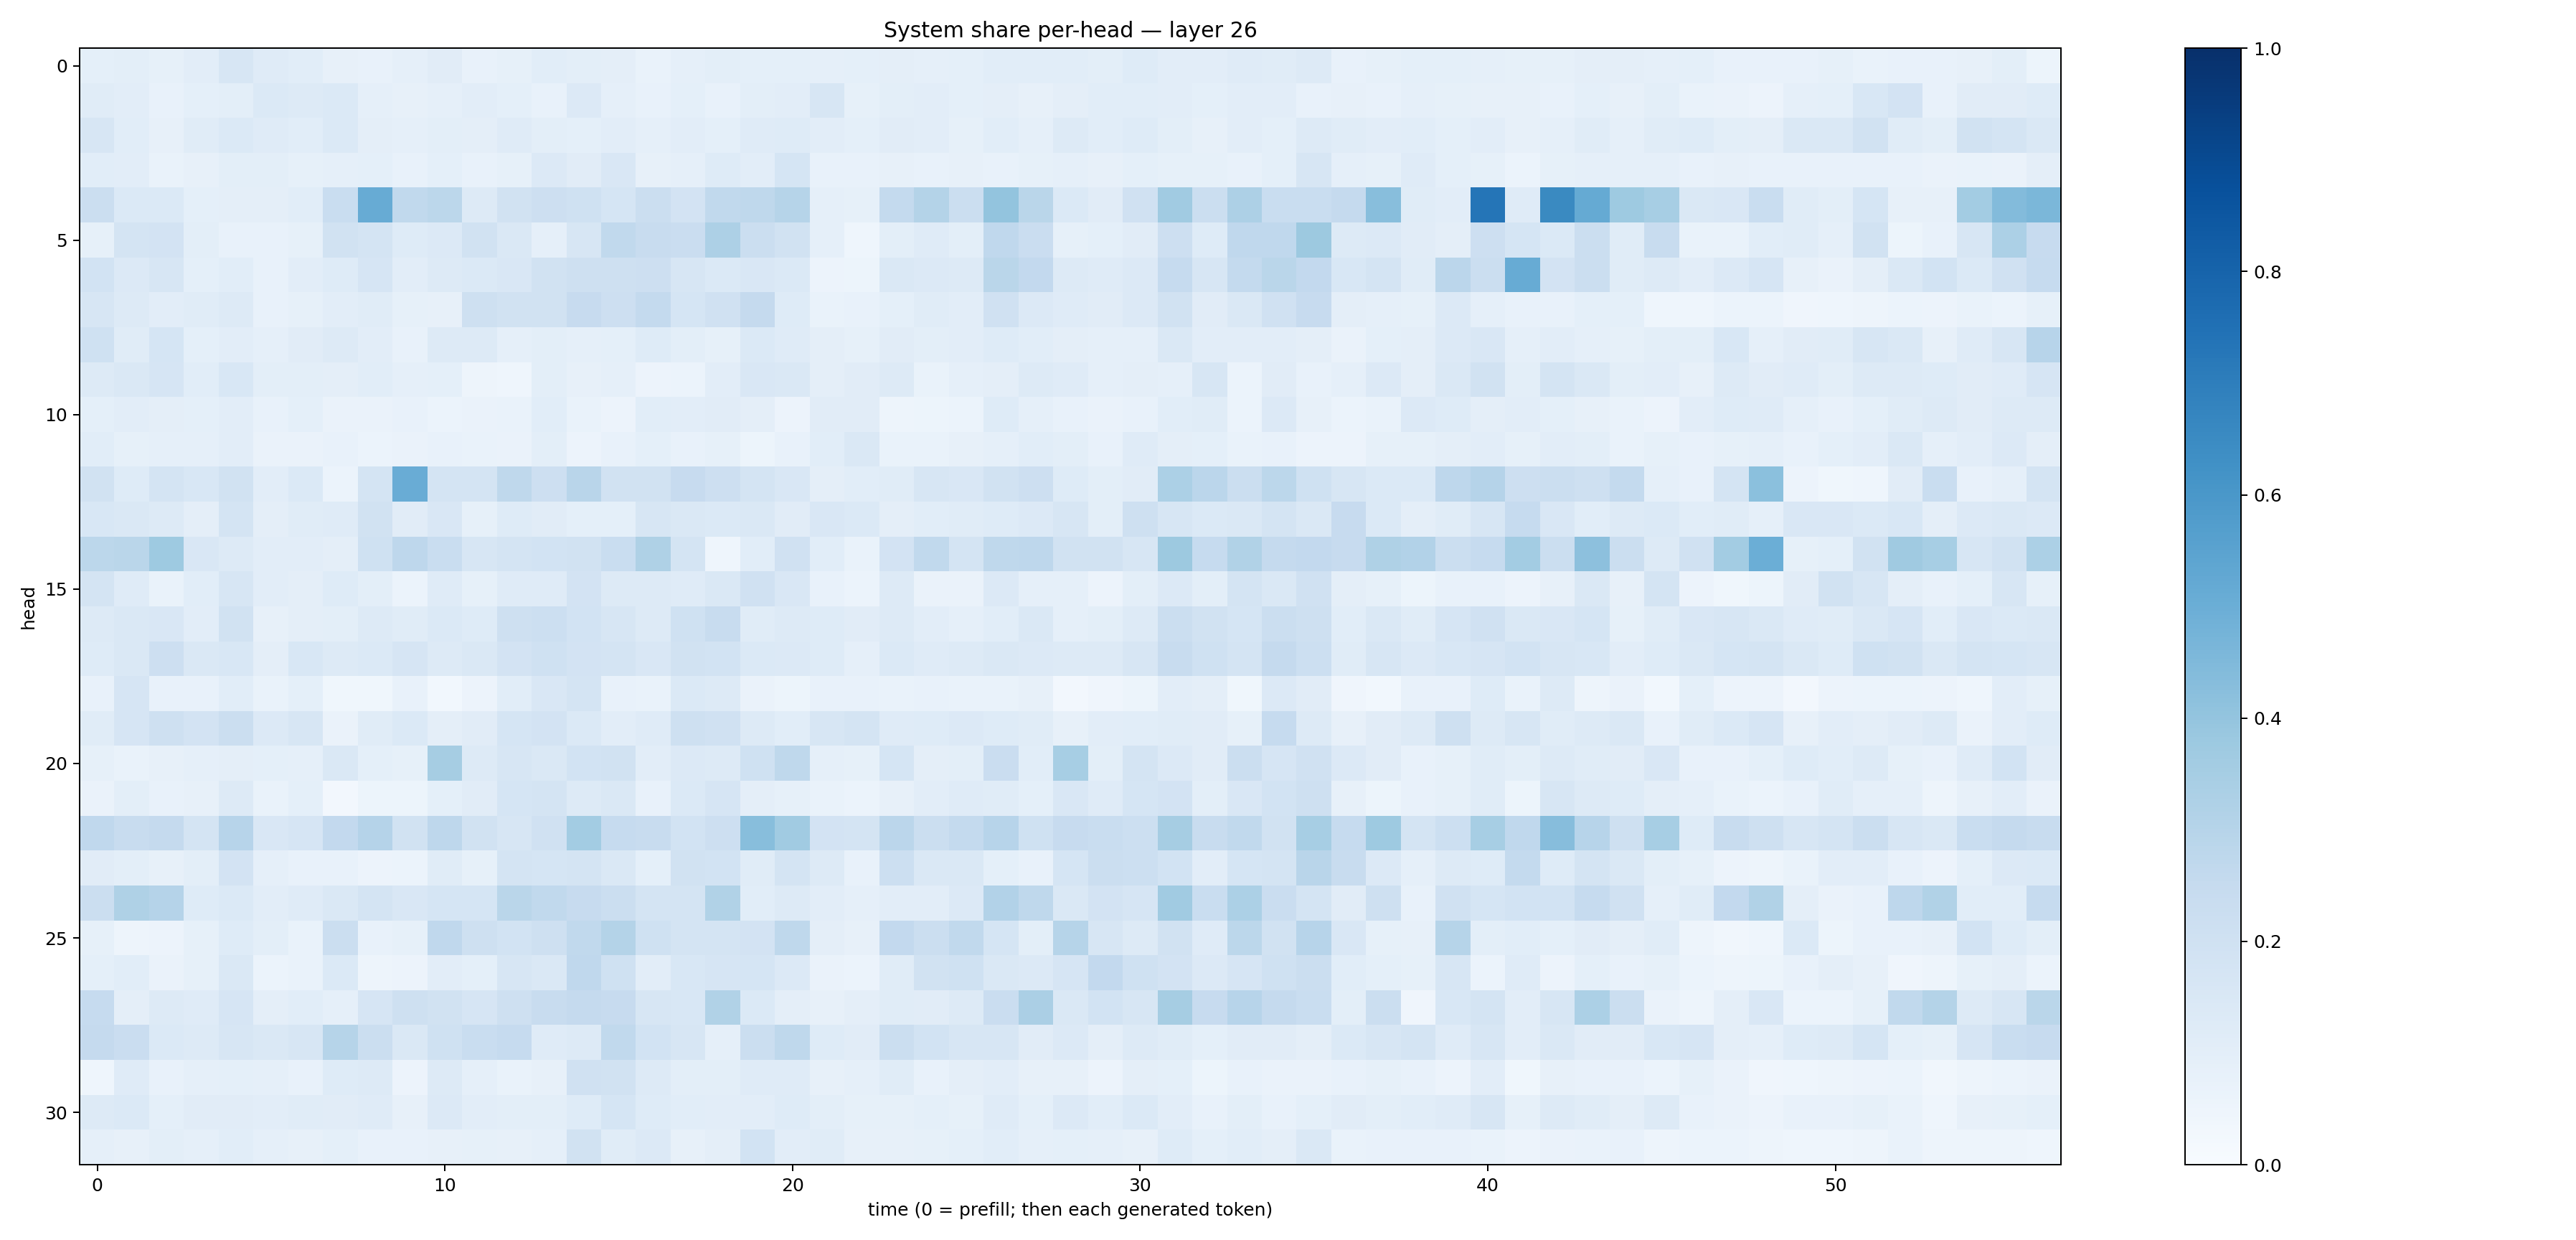

Source data for this figure (header and first rows):
0.092206106, 0.100675225, 0.08330652, 0.102224655, 0.16198972, 0.118170306, 0.1077981, 0.08007152, 0.07495768, 0.087296985, 0.112070836, 0.070646144, 0.08212248, 0.10589933, 0.09787983, 0.09693413, 0.06685727, 0.08742623, 0.09800363, 0.09031751, 0.092651814, 0.08831712, 0.09210169, 0.09410013
0.1147, 0.1045, 0.07745, 0.09215, 0.09857, 0.1381, 0.1294, 0.1372, 0.08818, 0.07869, 0.08955, 0.1047, 0.09114, 0.07178, 0.1363, 0.08749, 0.0723, 0.09051, 0.0718, 0.1007, 0.1022, 0.1613, 0.0852, 0.09815
0.1569, 0.1081, 0.08202, 0.1137, 0.1405, 0.1199, 0.1094, 0.1378, 0.09745, 0.08693, 0.1008, 0.09597, 0.1188, 0.1007, 0.09349, 0.1019, 0.08764, 0.1046, 0.09144, 0.1205, 0.1225, 0.1019, 0.09146, 0.111
0.1058, 0.1023, 0.06881, 0.08005, 0.09829, 0.1014, 0.08343, 0.08828, 0.09073, 0.07692, 0.09152, 0.07277, 0.08235, 0.1338, 0.1124, 0.1513, 0.08149, 0.08687, 0.1218, 0.1021, 0.1705, 0.07278, 0.07647, 0.07821
0.2254, 0.1375, 0.138, 0.09205, 0.09675, 0.09388, 0.1061, 0.2321, 0.5114, 0.2646, 0.2791, 0.1312, 0.19, 0.212, 0.2018, 0.1704, 0.2242, 0.1814, 0.2621, 0.2717, 0.2992, 0.08673, 0.08379, 0.2547
0.08585, 0.1724, 0.1819, 0.0992, 0.07287, 0.07801, 0.08494, 0.1939, 0.1765, 0.1243, 0.136, 0.189, 0.1421, 0.08649, 0.1597, 0.2618, 0.2417, 0.2285, 0.3268, 0.2218, 0.1885, 0.08594, 0.04393, 0.09936
0.1845, 0.1332, 0.161, 0.09253, 0.1085, 0.07595, 0.1019, 0.1221, 0.1668, 0.103, 0.1322, 0.1384, 0.1514, 0.1882, 0.2057, 0.2083, 0.2126, 0.1601, 0.1372, 0.1523, 0.1402, 0.05765, 0.05326, 0.1443
0.1637, 0.1325, 0.1042, 0.115, 0.1286, 0.07502, 0.08532, 0.1044, 0.1146, 0.08371, 0.08051, 0.2041, 0.19, 0.1888, 0.2444, 0.2122, 0.2553, 0.1681, 0.1976, 0.2513, 0.1236, 0.07018, 0.07395, 0.09198
0.1995, 0.1152, 0.1712, 0.09317, 0.1043, 0.08745, 0.1101, 0.1298, 0.1053, 0.07704, 0.1316, 0.1315, 0.08974, 0.09785, 0.08662, 0.09358, 0.1246, 0.0979, 0.0844, 0.1369, 0.1182, 0.09521, 0.08528, 0.113
0.1265, 0.1465, 0.1642, 0.1083, 0.1534, 0.09941, 0.09776, 0.09548, 0.1074, 0.08666, 0.0922, 0.04755, 0.04518, 0.1003, 0.07847, 0.08976, 0.05531, 0.06038, 0.1029, 0.1512, 0.1468, 0.09495, 0.1107, 0.1328
0.09044, 0.1038, 0.095, 0.09105, 0.1029, 0.07558, 0.09176, 0.06424, 0.06359, 0.07486, 0.06234, 0.06526, 0.06783, 0.1092, 0.06862, 0.05571, 0.106, 0.1045, 0.1128, 0.09704, 0.05558, 0.1095, 0.1099, 0.05
0.1089, 0.08478, 0.08805, 0.08891, 0.1036, 0.06265, 0.06489, 0.07413, 0.06231, 0.06279, 0.07168, 0.06798, 0.06587, 0.09796, 0.05605, 0.07524, 0.09128, 0.07755, 0.08318, 0.05232, 0.07093, 0.1084, 0.145, 0.06803
0.189, 0.1222, 0.1785, 0.1537, 0.1905, 0.1034, 0.1395, 0.06039, 0.173, 0.5072, 0.1791, 0.1732, 0.272, 0.2142, 0.2896, 0.1911, 0.1947, 0.2425, 0.2136, 0.1755, 0.1507, 0.09403, 0.108, 0.1164
0.1548, 0.1465, 0.126, 0.09757, 0.1748, 0.09577, 0.1156, 0.121, 0.1916, 0.1105, 0.1485, 0.08543, 0.1221, 0.1128, 0.09297, 0.09002, 0.1629, 0.1446, 0.1377, 0.1428, 0.1106, 0.1499, 0.1403, 0.09715
0.2801, 0.2888, 0.3723, 0.1494, 0.1288, 0.1041, 0.1029, 0.09516, 0.202, 0.2766, 0.234, 0.1619, 0.1745, 0.1842, 0.19, 0.234, 0.3231, 0.1781, 0.04392, 0.1078, 0.1988, 0.1072, 0.06664, 0.183
0.1742, 0.1193, 0.06973, 0.1077, 0.1585, 0.1049, 0.09419, 0.1248, 0.09944, 0.05889, 0.121, 0.08575, 0.119, 0.1177, 0.1815, 0.13, 0.127, 0.1202, 0.1418, 0.1981, 0.1506, 0.07595, 0.05894, 0.1293
0.1259, 0.1454, 0.1486, 0.1022, 0.1932, 0.08149, 0.09729, 0.09956, 0.1287, 0.1138, 0.138, 0.1222, 0.2045, 0.2175, 0.1839, 0.1568, 0.1269, 0.2027, 0.237, 0.1138, 0.1289, 0.1229, 0.1132, 0.1279
0.1241, 0.1411, 0.2133, 0.1434, 0.1548, 0.09679, 0.1552, 0.1312, 0.1389, 0.1662, 0.1297, 0.1409, 0.1798, 0.1996, 0.1818, 0.1764, 0.1498, 0.1951, 0.1854, 0.1395, 0.135, 0.1226, 0.08843, 0.1394
0.07096, 0.1678, 0.0767, 0.07689, 0.1085, 0.06893, 0.09013, 0.03811, 0.03699, 0.07049, 0.0278, 0.05548, 0.1069, 0.1488, 0.1746, 0.07579, 0.06665, 0.1393, 0.1282, 0.06301, 0.05437, 0.07623, 0.07778, 0.06772
0.1152, 0.1656, 0.2082, 0.1828, 0.2238, 0.134, 0.1594, 0.06342, 0.1159, 0.139, 0.09718, 0.1097, 0.1714, 0.1827, 0.14, 0.1042, 0.1198, 0.2101, 0.1967, 0.1275, 0.1076, 0.1632, 0.1729, 0.1209
0.08239, 0.06893, 0.07856, 0.08972, 0.09706, 0.0917, 0.08704, 0.1445, 0.08988, 0.08462, 0.3499, 0.1253, 0.1607, 0.1446, 0.1847, 0.189, 0.1021, 0.1351, 0.1255, 0.2001, 0.2708, 0.0869, 0.08573, 0.1704
0.06432, 0.09916, 0.07073, 0.07953, 0.126, 0.06883, 0.09354, 0.02394, 0.05147, 0.05467, 0.09294, 0.1111, 0.1691, 0.174, 0.1328, 0.1414, 0.07708, 0.1371, 0.1665, 0.09731, 0.08355, 0.06892, 0.06213, 0.0789
0.2679, 0.2344, 0.2518, 0.1749, 0.2964, 0.1485, 0.1666, 0.2603, 0.3045, 0.1892, 0.2738, 0.1898, 0.1571, 0.1967, 0.3565, 0.2475, 0.2415, 0.1867, 0.2148, 0.4265, 0.3637, 0.1813, 0.1789, 0.2835
0.112, 0.09926, 0.07855, 0.09838, 0.1833, 0.08605, 0.07478, 0.07528, 0.05683, 0.05938, 0.1147, 0.08427, 0.1775, 0.1692, 0.1793, 0.146, 0.09168, 0.1895, 0.1864, 0.1136, 0.1753, 0.1271, 0.07553, 0.2154
0.2225, 0.3216, 0.3024, 0.1245, 0.1395, 0.1039, 0.1183, 0.1444, 0.1769, 0.1491, 0.1706, 0.171, 0.288, 0.2623, 0.2432, 0.2246, 0.1725, 0.1753, 0.313, 0.1076, 0.1263, 0.1049, 0.08696, 0.1054
0.08521, 0.04767, 0.05851, 0.08405, 0.1221, 0.0995, 0.06642, 0.2233, 0.07412, 0.0827, 0.2662, 0.2105, 0.1847, 0.2058, 0.2644, 0.3064, 0.2018, 0.174, 0.1723, 0.1826, 0.2701, 0.09475, 0.0807, 0.261
0.08995, 0.1076, 0.06637, 0.08498, 0.1431, 0.06221, 0.06748, 0.1398, 0.04944, 0.05696, 0.1053, 0.09118, 0.1623, 0.1433, 0.2664, 0.2003, 0.1018, 0.1541, 0.1663, 0.1697, 0.1336, 0.0654, 0.06102, 0.1155
0.2494, 0.09687, 0.1327, 0.1182, 0.1654, 0.09543, 0.1077, 0.08715, 0.1647, 0.2051, 0.1936, 0.1665, 0.2055, 0.2348, 0.2537, 0.2427, 0.1615, 0.156, 0.3142, 0.1382, 0.09718, 0.08131, 0.09515, 0.1133
0.2538, 0.2301, 0.1376, 0.1325, 0.16, 0.1464, 0.1596, 0.2992, 0.2226, 0.145, 0.2009, 0.2315, 0.2483, 0.1178, 0.1308, 0.2652, 0.1838, 0.158, 0.08714, 0.2208, 0.2732, 0.1213, 0.1128, 0.2202
0.04348, 0.1202, 0.07031, 0.08732, 0.09265, 0.08898, 0.0741, 0.1229, 0.1306, 0.05775, 0.1323, 0.08645, 0.06716, 0.07854, 0.1989, 0.1878, 0.1269, 0.1013, 0.1003, 0.1181, 0.1194, 0.08145, 0.0873, 0.1142
0.1315, 0.1397, 0.09058, 0.1111, 0.1132, 0.103, 0.1133, 0.1098, 0.1203, 0.07894, 0.1342, 0.104, 0.09967, 0.09968, 0.1228, 0.1711, 0.1236, 0.1061, 0.1039, 0.1054, 0.124, 0.09774, 0.08431, 0.08509
0.08829, 0.08026, 0.1003, 0.08912, 0.1092, 0.08678, 0.07849, 0.09029, 0.07307, 0.07037, 0.07946, 0.08209, 0.07971, 0.08679, 0.1892, 0.1141, 0.1349, 0.07931, 0.0938, 0.1849, 0.1018, 0.1166, 0.08043, 0.08055
